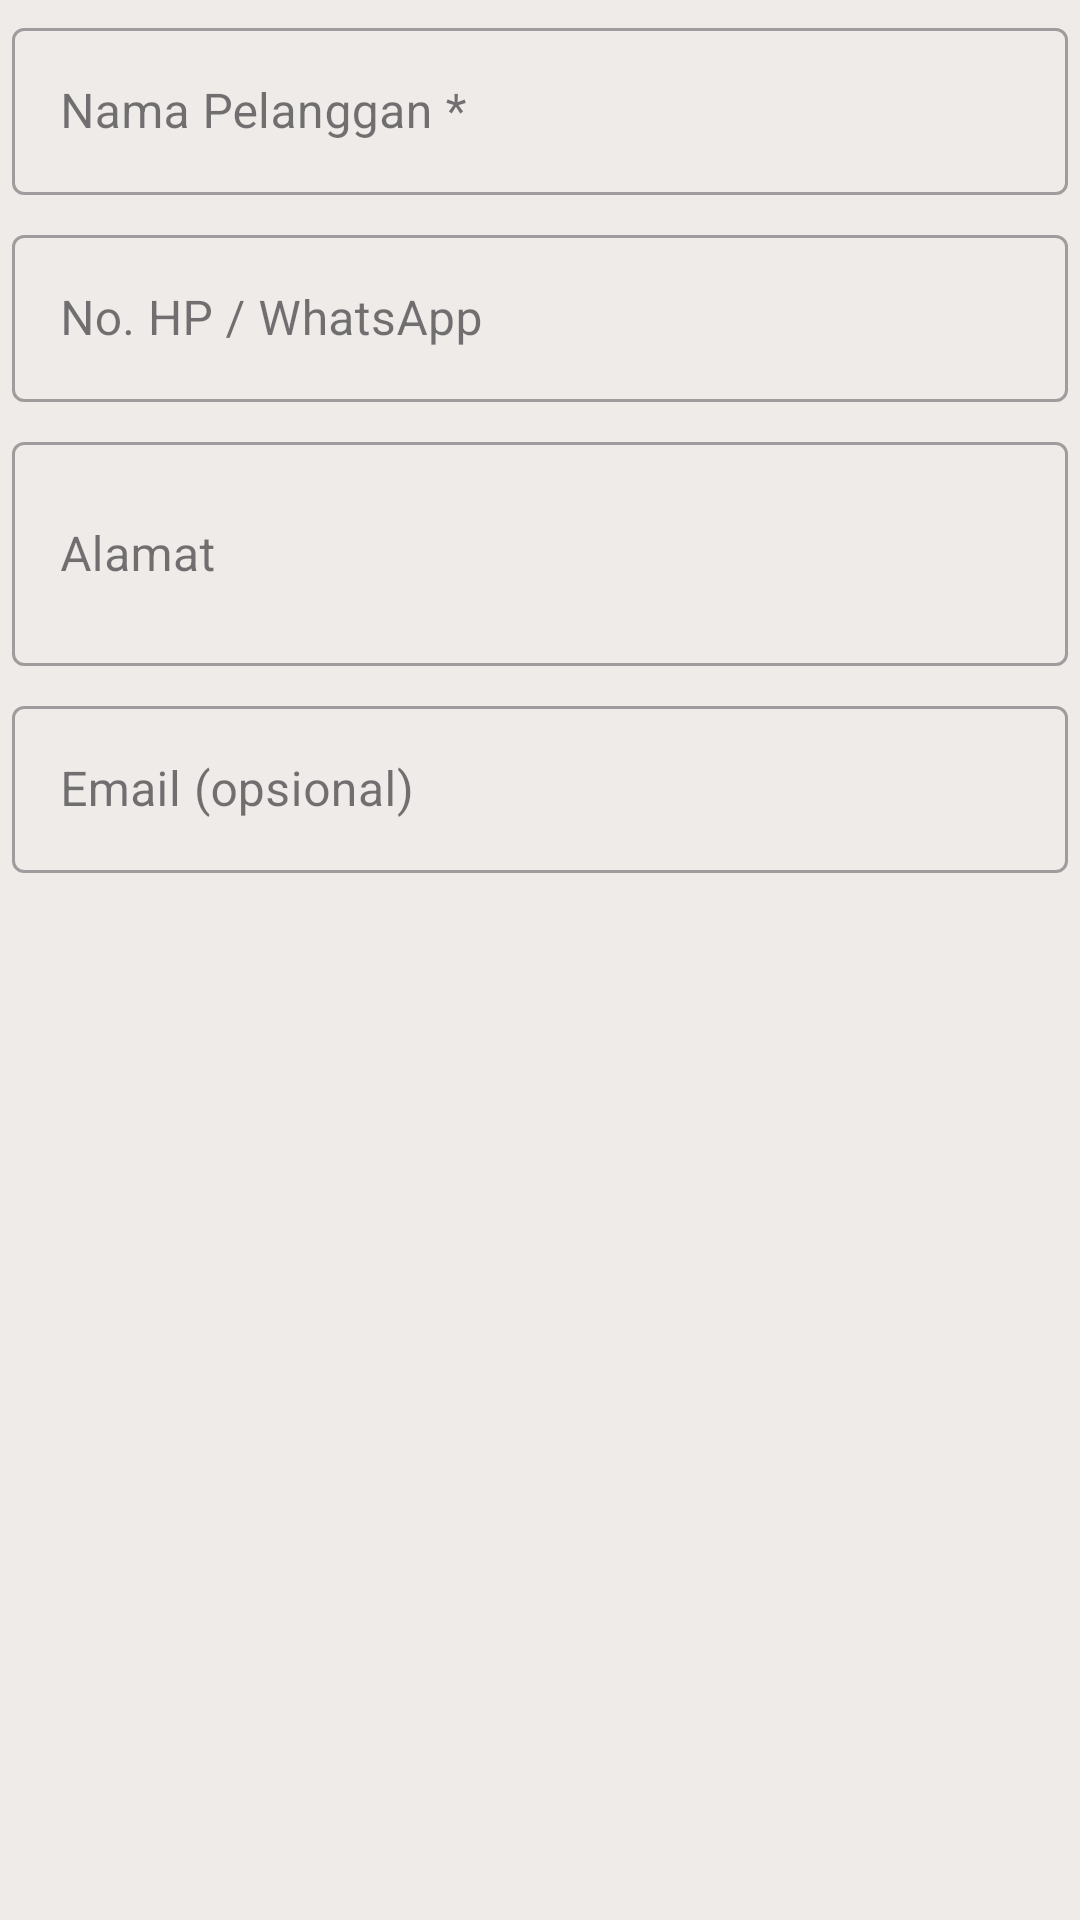

Reconstruct the res/layout file that produces this screen, plus the resources it refers to.
<!-- AndroidManifest.xml: application theme Theme.Penjualan -->
<!-- res/layout/dialog_pelanggan.xml -->
<?xml version="1.0" encoding="utf-8"?>
<LinearLayout
    xmlns:android="http://schemas.android.com/apk/res/android"
    xmlns:app="http://schemas.android.com/apk/res-auto"
    android:layout_width="match_parent"
    android:layout_height="wrap_content"
    android:orientation="vertical"
    android:padding="4dp">

    <com.google.android.material.textfield.TextInputLayout
        android:layout_width="match_parent"
        android:layout_height="wrap_content"
        android:layout_marginBottom="8dp"
        style="@style/Widget.MaterialComponents.TextInputLayout.OutlinedBox"
        android:hint="Nama Pelanggan *">
        <com.google.android.material.textfield.TextInputEditText
            android:id="@+id/etNamaPelangganDialog"
            android:layout_width="match_parent"
            android:layout_height="wrap_content"
            android:inputType="textPersonName"/>
    </com.google.android.material.textfield.TextInputLayout>

    <com.google.android.material.textfield.TextInputLayout
        android:layout_width="match_parent"
        android:layout_height="wrap_content"
        android:layout_marginBottom="8dp"
        style="@style/Widget.MaterialComponents.TextInputLayout.OutlinedBox"
        android:hint="No. HP / WhatsApp">
        <com.google.android.material.textfield.TextInputEditText
            android:id="@+id/etNoHpPelangganDialog"
            android:layout_width="match_parent"
            android:layout_height="wrap_content"
            android:inputType="phone"/>
    </com.google.android.material.textfield.TextInputLayout>

    <com.google.android.material.textfield.TextInputLayout
        android:layout_width="match_parent"
        android:layout_height="wrap_content"
        android:layout_marginBottom="8dp"
        style="@style/Widget.MaterialComponents.TextInputLayout.OutlinedBox"
        android:hint="Alamat">
        <com.google.android.material.textfield.TextInputEditText
            android:id="@+id/etAlamatPelangganDialog"
            android:layout_width="match_parent"
            android:layout_height="wrap_content"
            android:inputType="textMultiLine"
            android:minLines="2"/>
    </com.google.android.material.textfield.TextInputLayout>

    <com.google.android.material.textfield.TextInputLayout
        android:layout_width="match_parent"
        android:layout_height="wrap_content"
        style="@style/Widget.MaterialComponents.TextInputLayout.OutlinedBox"
        android:hint="Email (opsional)">
        <com.google.android.material.textfield.TextInputEditText
            android:id="@+id/etEmailPelangganDialog"
            android:layout_width="match_parent"
            android:layout_height="wrap_content"
            android:inputType="textEmailAddress"/>
    </com.google.android.material.textfield.TextInputLayout>

</LinearLayout>
<!-- resources referenced by this layout -->
<resources>
  <style name="Theme.Penjualan" parent="Base.Theme.Penjualan" />
  <style name="Base.Theme.Penjualan" parent="Theme.Material3.DayNight.NoActionBar">
          
          <item name="colorPrimary">@color/colorPrimary</item>
          <item name="colorSecondary">@color/colorSecondary</item>
          <item name="android:statusBarColor">@color/colorBackground</item>
          <item name="android:windowBackground">@color/colorBackground</item>
          <item name="android:windowLightStatusBar">false</item>
          <item name="android:textColorPrimary">@color/colorOnBackground</item>
          <item name="android:textColorSecondary">@color/colorTextSecondary</item>
      </style>
  <color name="colorPrimary">#5D4037</color>
  <color name="colorSecondary">#8D6E63</color>
  <color name="colorBackground">#EFEBE9</color>
  <color name="colorOnBackground">#3E2723</color>
  <color name="colorTextSecondary">#757575</color>
</resources>
